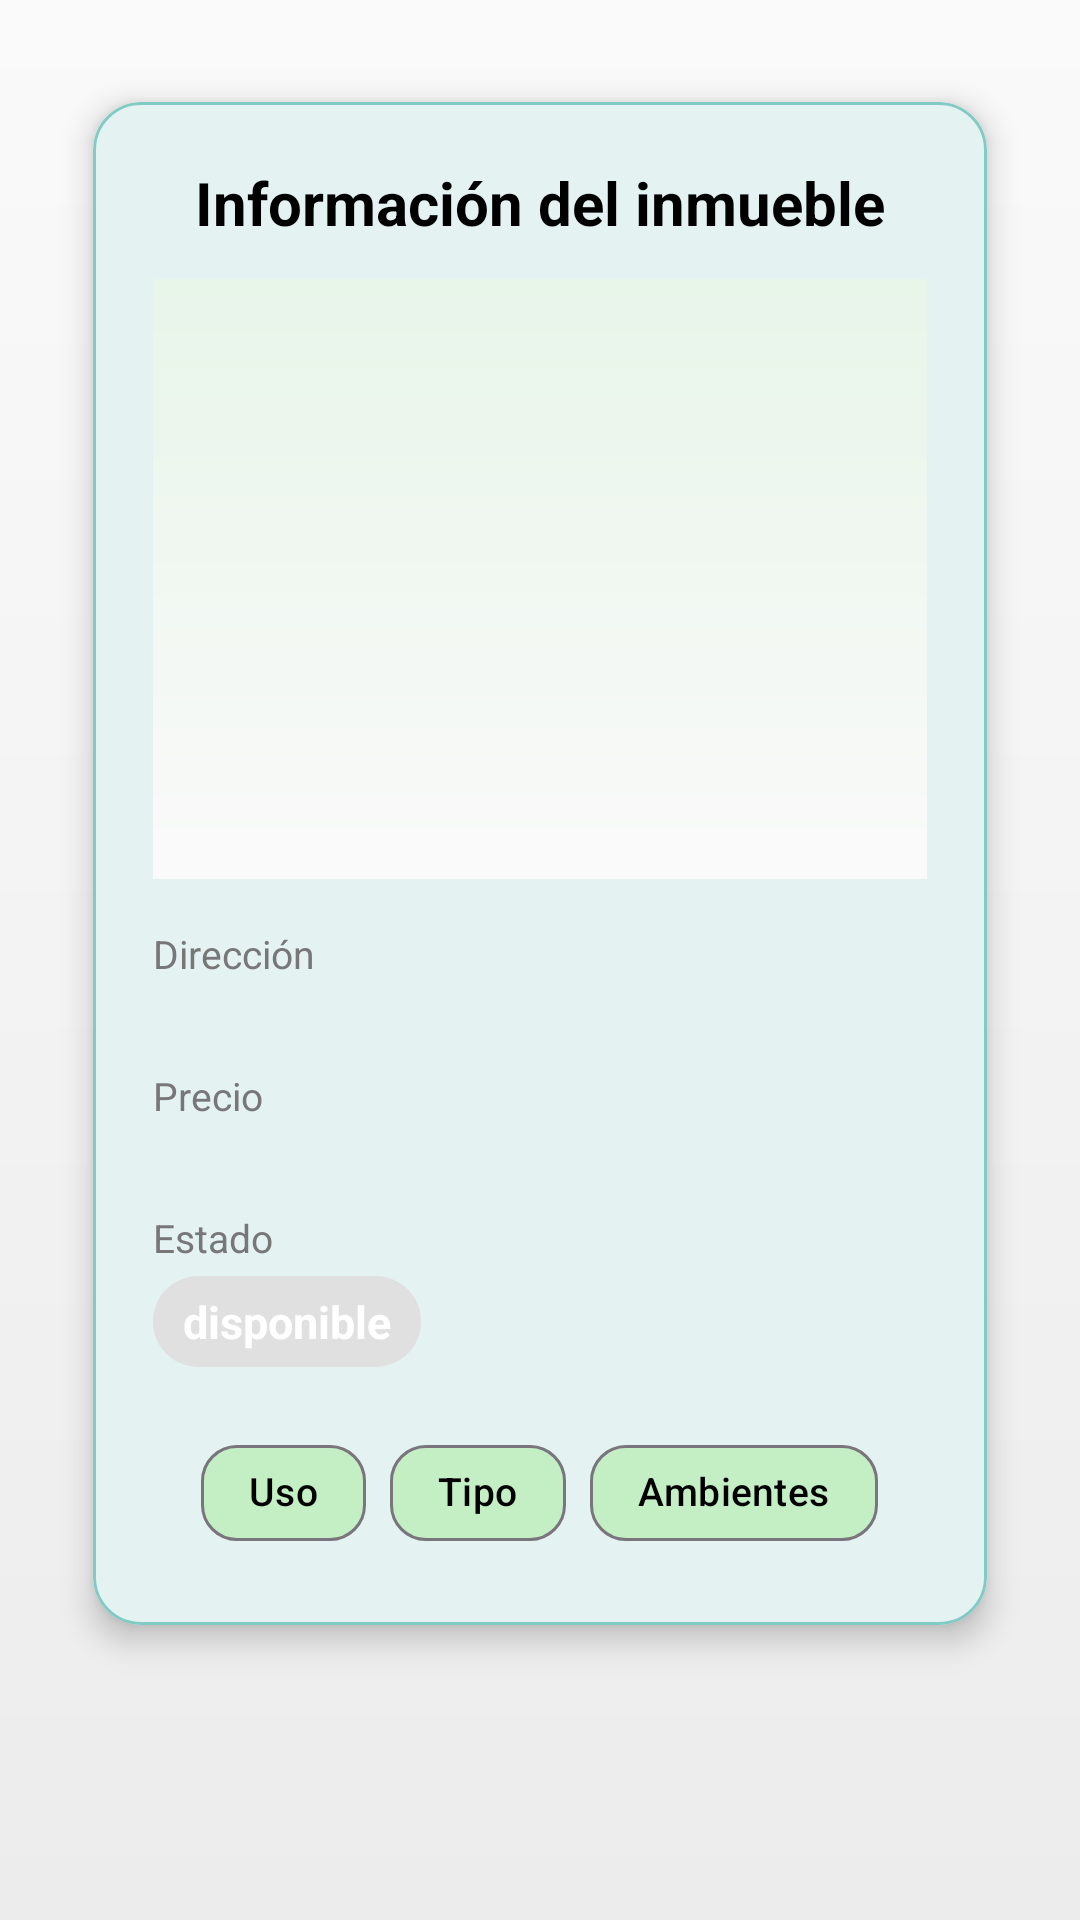

Produce the Android XML layout that renders to this screen, including the resource entries it uses.
<!-- AndroidManifest.xml: application theme Theme.InmobiliariaAlone -->
<!-- res/layout/fragment_detalle_inmueble.xml -->
<?xml version="1.0" encoding="utf-8"?>
<ScrollView xmlns:android="http://schemas.android.com/apk/res/android"
    xmlns:app="http://schemas.android.com/apk/res-auto"
    android:layout_width="match_parent"
    android:layout_height="match_parent"
    android:background="@drawable/bg_app_gradient">

    <LinearLayout
        android:layout_width="match_parent"
        android:layout_height="wrap_content"
        android:orientation="vertical"
        android:padding="20dp">

        
        <com.google.android.material.card.MaterialCardView
            android:id="@+id/cardDetalle"
            android:layout_width="match_parent"
            android:layout_height="wrap_content"
            app:cardCornerRadius="16dp"
            app:cardElevation="6dp"
            app:cardUseCompatPadding="true"
            app:strokeColor="@color/teal_200"
            app:strokeWidth="1dp"
            android:clipToOutline="true"
            android:layout_marginBottom="24dp">

            <LinearLayout
                android:layout_width="match_parent"
                android:layout_height="wrap_content"
                android:orientation="vertical"
                android:padding="20dp">

                
                <TextView
                    android:id="@+id/tvTitulo"
                    android:layout_width="match_parent"
                    android:layout_height="wrap_content"
                    android:text="Información del inmueble"
                    android:textStyle="bold"
                    android:textSize="20sp"
                    android:textColor="@color/black"
                    android:gravity="center"
                    android:layout_marginBottom="12dp" />

                
                <ImageView
                    android:id="@+id/ivFoto"
                    android:layout_width="match_parent"
                    android:layout_height="200dp"
                    android:scaleType="centerCrop"
                    android:adjustViewBounds="true"
                    android:contentDescription="Imagen del inmueble"
                    android:layout_marginBottom="16dp"
                    android:background="@drawable/card_bg_gradient"
                    android:clipToOutline="true" />

                
                <TextView
                    android:text="Dirección"
                    android:textColor="#777"
                    android:textSize="13sp"
                    android:layout_width="match_parent"
                    android:layout_height="wrap_content" />

                <TextView
                    android:id="@+id/tvDireccion"
                    android:layout_width="match_parent"
                    android:layout_height="wrap_content"
                    android:textStyle="bold"
                    android:textSize="16sp"
                    android:textColor="@color/black"
                    android:layout_marginBottom="8dp" />

                
                <TextView
                    android:text="Precio"
                    android:textColor="#777"
                    android:textSize="13sp"
                    android:layout_width="match_parent"
                    android:layout_height="wrap_content" />

                <TextView
                    android:id="@+id/tvPrecio"
                    android:layout_width="match_parent"
                    android:layout_height="wrap_content"
                    android:textStyle="bold"
                    android:textSize="16sp"
                    android:textColor="@color/black"
                    android:layout_marginBottom="8dp" />

                
                <TextView
                    android:text="Estado"
                    android:textColor="#777"
                    android:textSize="13sp"
                    android:layout_width="match_parent"
                    android:layout_height="wrap_content" />

                <TextView
                    android:id="@+id/tvEstado"
                    android:layout_width="wrap_content"
                    android:layout_height="wrap_content"
                    android:text="disponible"
                    android:textStyle="bold"
                    android:textSize="15sp"
                    android:textColor="@color/white"
                    android:paddingHorizontal="10dp"
                    android:paddingVertical="5dp"
                    android:layout_marginTop="4dp"
                    android:layout_marginBottom="10dp"
                    android:background="@drawable/bg_estado_label" />

                
                <com.google.android.material.chip.ChipGroup
                    android:id="@+id/chipGroup"
                    android:layout_width="wrap_content"
                    android:layout_height="wrap_content"
                    android:layout_marginTop="8dp"
                    android:layout_gravity="center"
                    app:singleLine="true">

                    <com.google.android.material.chip.Chip
                        android:id="@+id/chUso"
                        android:layout_width="wrap_content"
                        android:layout_height="wrap_content"
                        android:text="Uso"
                        android:textColor="@color/black"
                        android:textSize="13sp"
                        app:chipCornerRadius="12dp"
                        app:chipBackgroundColor="@color/card_avail_light"
                        app:checkedIconVisible="false"
                        app:closeIconVisible="false" />

                    <com.google.android.material.chip.Chip
                        android:id="@+id/chTipo"
                        android:layout_width="wrap_content"
                        android:layout_height="wrap_content"
                        android:text="Tipo"
                        android:textColor="@color/black"
                        android:textSize="13sp"
                        app:chipCornerRadius="12dp"
                        app:chipBackgroundColor="@color/card_avail_light"
                        app:checkedIconVisible="false"
                        app:closeIconVisible="false" />

                    <com.google.android.material.chip.Chip
                        android:id="@+id/chAmbientes"
                        android:layout_width="wrap_content"
                        android:layout_height="wrap_content"
                        android:text="Ambientes"
                        android:textColor="@color/black"
                        android:textSize="13sp"
                        app:chipCornerRadius="12dp"
                        app:chipBackgroundColor="@color/card_avail_light"
                        app:checkedIconVisible="false"
                        app:closeIconVisible="false" />
                </com.google.android.material.chip.ChipGroup>

            </LinearLayout>
        </com.google.android.material.card.MaterialCardView>
    </LinearLayout>
</ScrollView>
<!-- resources referenced by this layout -->
<resources>
  <color name="black">#FF000000</color>
  <color name="card_avail_light">#C4EFC5</color>
  <color name="teal_200">#80CBC4</color>
  <color name="white">#FFFFFFFF</color>
  <!-- drawable bg_app_gradient (drawable) -->
  <shape xmlns:android="http://schemas.android.com/apk/res/android" android:shape="rectangle">
      <gradient
          android:startColor="#FAFAFA"
          android:endColor="#ECECEC"
          android:angle="270" />
  </shape>
  <!-- drawable bg_estado_label (drawable) -->
  <shape xmlns:android="http://schemas.android.com/apk/res/android" android:shape="rectangle">
      <corners android:radius="20dp" />
      <solid android:color="#E0E0E0" />
  </shape>
  <!-- drawable card_bg_gradient (drawable) -->
  <shape xmlns:android="http://schemas.android.com/apk/res/android">
      <gradient
          android:startColor="#E8F5E9"
          android:endColor="#FAFAFA"
          android:angle="270"/>
  </shape>
  <style name="Theme.InmobiliariaAlone" parent="Theme.Material3.DayNight.NoActionBar">
  
          
          <item name="colorPrimary">@color/teal_700</item>
          <item name="colorOnPrimary">@color/white</item>
          <item name="colorSecondary">@color/teal_200</item>
          <item name="colorOnSecondary">@color/black</item>
          <item name="colorSurface">@color/white</item>
          <item name="colorOnSurface">@color/black</item>
  
          
          <item name="android:statusBarColor">@color/teal_700</item>
          <item name="android:navigationBarColor">@color/teal_700</item>
          <item name="android:windowBackground">@color/white</item>
  
          
          <item name="textAppearanceBodyMedium">@style/TextAppearance.Material3.BodyMedium</item>
          <item name="textAppearanceHeadlineMedium">@style/TextAppearance.Material3.HeadlineMedium</item>
  
          
          <item name="textInputStyle">@style/Widget.Material3.TextInputLayout.OutlinedBox</item>
          <item name="materialButtonStyle">@style/Widget.Material3.Button</item>
  
          
          <item name="materialCardViewStyle">@style/Widget.MaterialComponents.CardView</item>
          <item name="android:windowAnimationStyle">@android:style/Animation.Dialog</item>
  
      </style>
  <color name="teal_700">#FF018786</color>
</resources>
